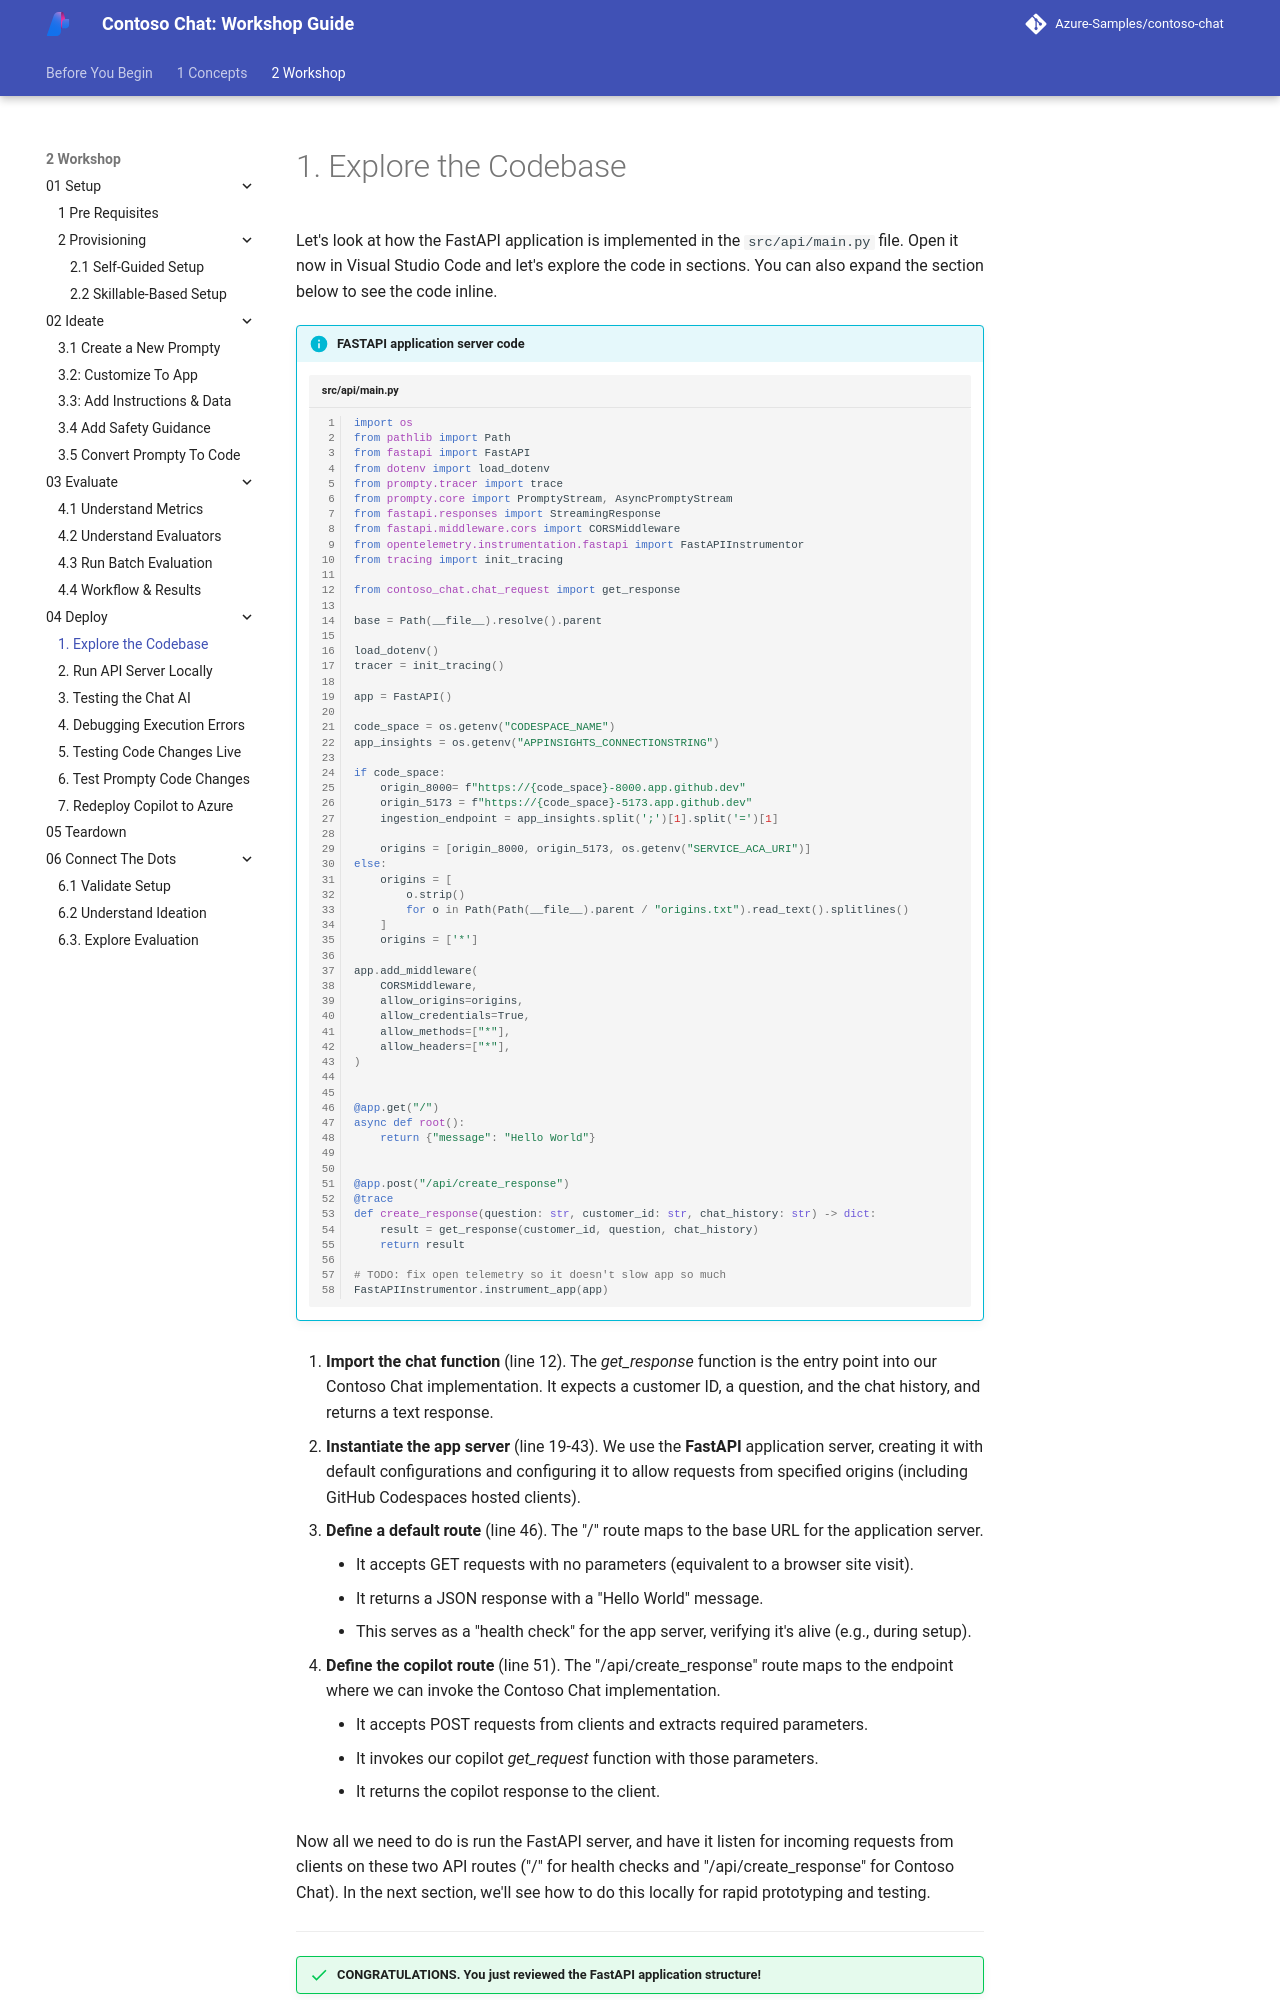

repository: microsoft/aitour-build-a-copilot-on-azure-ai · page: 2-Workshop/04-Deploy/01/index.html · generator: mkdocs

# 1. Explore the Codebase

Let's look at how the FastAPI application is implemented in the `src/api/main.py` file. Open it now in Visual Studio Code and let's explore the code in sections. You can also expand the section below to see the code inline.

!!! info "FASTAPI application server code"

    ```py linenums="1" title="src/api/main.py"
    import os
    from pathlib import Path
    from fastapi import FastAPI
    from dotenv import load_dotenv
    from prompty.tracer import trace
    from prompty.core import PromptyStream, AsyncPromptyStream
    from fastapi.responses import StreamingResponse
    from fastapi.middleware.cors import CORSMiddleware
    from opentelemetry.instrumentation.fastapi import FastAPIInstrumentor
    from tracing import init_tracing

    from contoso_chat.chat_request import get_response

    base = Path(__file__).resolve().parent

    load_dotenv()
    tracer = init_tracing()

    app = FastAPI()

    code_space = os.getenv("CODESPACE_NAME")
    app_insights = os.getenv("APPINSIGHTS_CONNECTIONSTRING")

    if code_space: 
        origin_8000= f"https://{code_space}-8000.app.github.dev"
        origin_5173 = f"https://{code_space}-5173.app.github.dev"
        ingestion_endpoint = app_insights.split(';')[1].split('=')[1]
        
        origins = [origin_8000, origin_5173, os.getenv("SERVICE_ACA_URI")]
    else:
        origins = [
            o.strip()
            for o in Path(Path(__file__).parent / "origins.txt").read_text().splitlines()
        ]
        origins = ['*']

    app.add_middleware(
        CORSMiddleware,
        allow_origins=origins,
        allow_credentials=True,
        allow_methods=["*"],
        allow_headers=["*"],
    )


    @app.get("/")
    async def root():
        return {"message": "Hello World"}


    @app.post("/api/create_response")
    @trace
    def create_response(question: str, customer_id: str, chat_history: str) -> dict:
        result = get_response(customer_id, question, chat_history)
        return result

    # TODO: fix open telemetry so it doesn't slow app so much
    FastAPIInstrumentor.instrument_app(app)

    ```


1. **Import the chat function** (line 12). The *get_response* function is the entry point into our Contoso Chat implementation. It expects a customer ID, a question, and the chat history, and returns a text response.

1. **Instantiate the app server** (line 19-43). We use the **FastAPI** application server, creating it with default configurations and configuring it to allow requests from specified origins (including GitHub Codespaces hosted clients).

1. **Define a default route** (line 46). The "/" route maps to the base URL for the application server. 
    - It accepts GET requests with no parameters (equivalent to a browser site visit).
    - It returns a JSON response with a "Hello World" message.
    - This serves as a "health check" for the app server, verifying it's alive (e.g., during setup).

1. **Define the copilot route** (line 51). The "/api/create_response" route maps to the endpoint where we can invoke the Contoso Chat implementation. 
    - It accepts POST requests from clients and extracts required parameters.
    - It invokes our copilot *get_request* function with those parameters.
    - It returns the copilot response to the client.
